pico-8 play session: no input (idle)

[t = 1 s] idle ~1s (no d-pad/buttons)
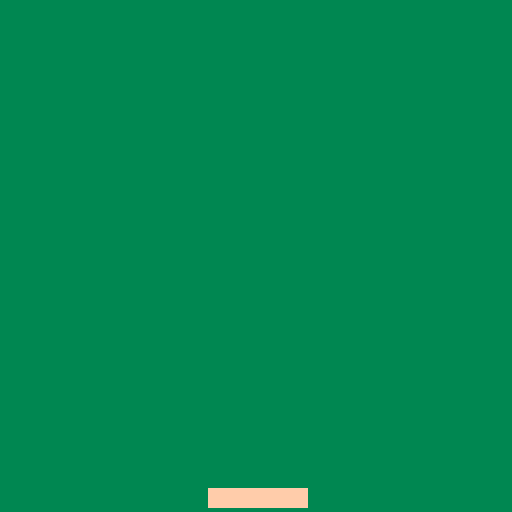

pico-8 cartridge
version 16
__lua__
-- paddle
padx = 52
pady = 122
padw = 24
padh = 4

-- ball
ballx = 64
bally = 64
ballsize = 3
ballxdir = 5
ballydir = -3

function moveball()
 ballx+=ballxdir
 bally+=ballydir
end

function movepaddle()
 if btn (0) then
 	padx-=3
 elseif btn(1) then
  padx+=3
 end
end

--
-- the update ♥
--
function _update()
 movepaddle()
 moveball()
end

--
-- the draw 
--
function _draw()
 --clrea the screen
 rectfill(0,0,128,128,3)
 
 --draw the paddle
 rectfill(padx,pady,padx+padw,pady+padh,15)
 
 --draw the ball
 circfill(ballx, bally, ballsize, 15)
end
